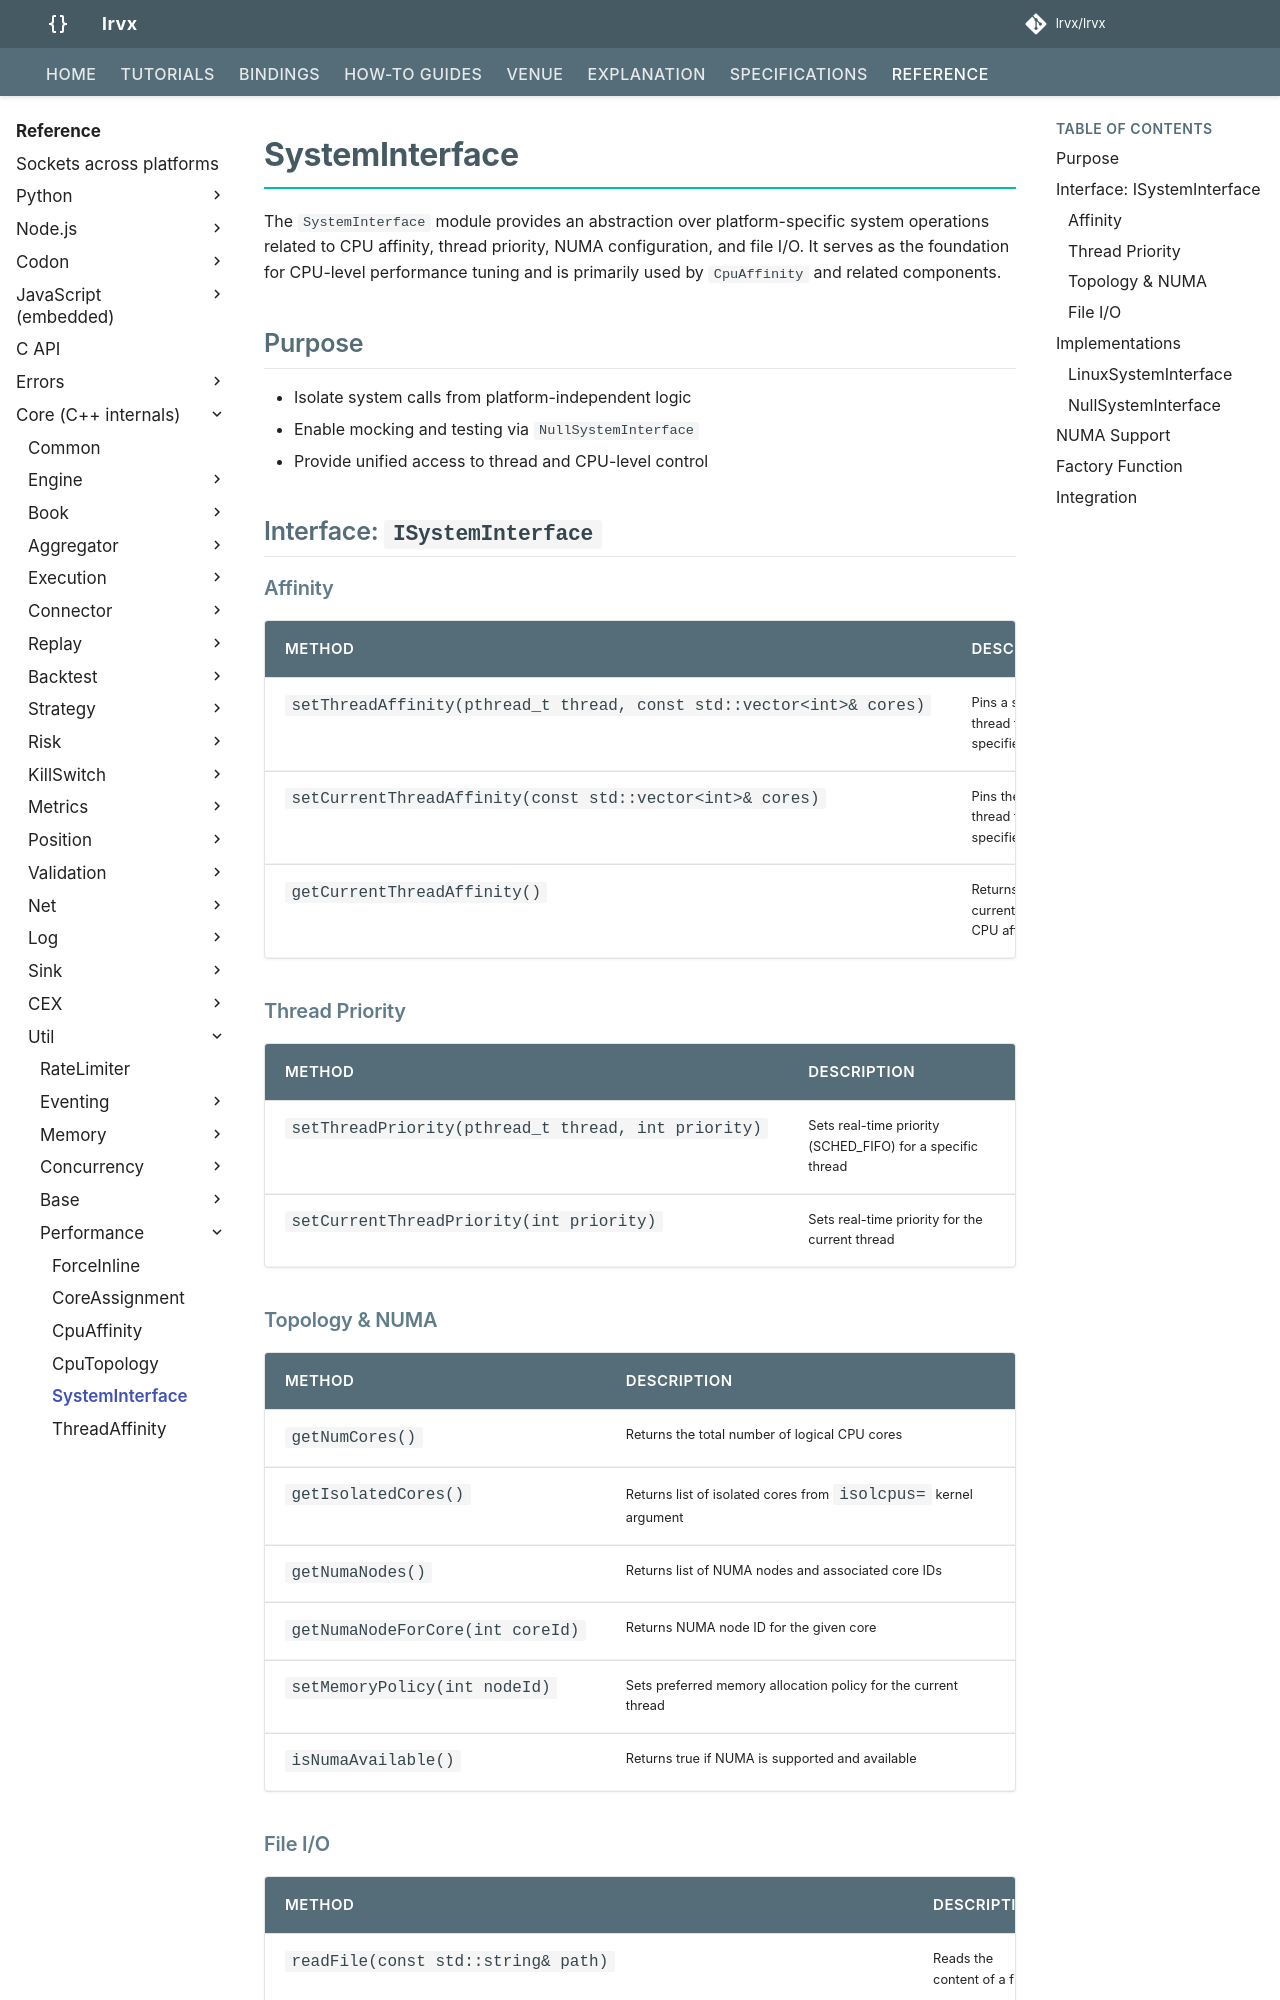

repository: FLOX-Foundation/flox · page: reference/api/util/performance/system_interface/index.html · generator: mkdocs

# SystemInterface

The `SystemInterface` module provides an abstraction over platform-specific system operations related to CPU affinity, thread priority, NUMA configuration, and file I/O. It serves as the foundation for CPU-level performance tuning and is primarily used by `CpuAffinity` and related components.

## Purpose

- Isolate system calls from platform-independent logic
- Enable mocking and testing via `NullSystemInterface`
- Provide unified access to thread and CPU-level control

## Interface: `ISystemInterface`

### Affinity

| Method | Description |
|--------|-------------|
| `setThreadAffinity(pthread_t thread, const std::vector<int>& cores)` | Pins a specific thread to the specified cores |
| `setCurrentThreadAffinity(const std::vector<int>& cores)` | Pins the current thread to the specified cores |
| `getCurrentThreadAffinity()` | Returns the current thread’s CPU affinity |

### Thread Priority

| Method | Description |
|--------|-------------|
| `setThreadPriority(pthread_t thread, int priority)` | Sets real-time priority (SCHED_FIFO) for a specific thread |
| `setCurrentThreadPriority(int priority)` | Sets real-time priority for the current thread |

### Topology & NUMA

| Method | Description |
|--------|-------------|
| `getNumCores()` | Returns the total number of logical CPU cores |
| `getIsolatedCores()` | Returns list of isolated cores from `isolcpus=` kernel argument |
| `getNumaNodes()` | Returns list of NUMA nodes and associated core IDs |
| `getNumaNodeForCore(int coreId)` | Returns NUMA node ID for the given core |
| `setMemoryPolicy(int nodeId)` | Sets preferred memory allocation policy for the current thread |
| `isNumaAvailable()` | Returns true if NUMA is supported and available |
